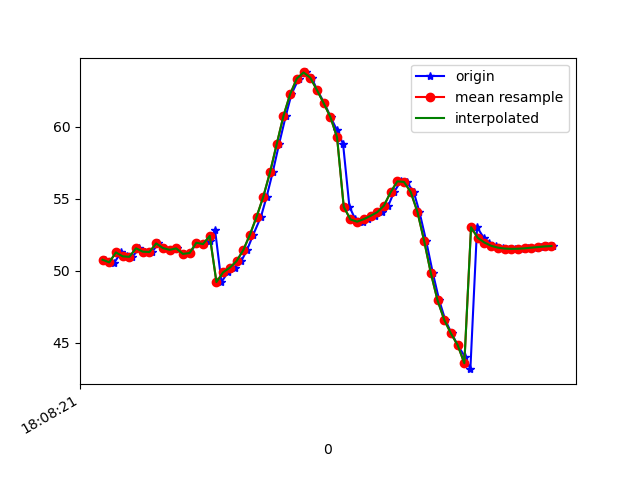

The file beside this chart, header and first rows:
1617818901847, 514545409371643, 50.765564, 23.877806, -6.9641647
1617818901860, 514545428602413, 50.61, 23.7, -7.482
1617818901875, 514545447833183, 50.56, 23.45, -6.854
1617818901895, 514545467063953, 51.27, 24.23, -6.235
1617818901913, 514545486294723, 51, 23.81, -6.489
1617818901929, 514545505525493, 50.97, 23.62, -5.706
1617818901950, 514545524756263, 51.56, 24.49, -5.694
1617818901968, 514545543987033, 51.33, 24.36, -5.918
1617818901988, 514545563217803, 51.3, 24.28, -5.18
1617818902007, 514545582448573, 51.9, 25.01, -4.824
1617818902024, 514545601679343, 51.58, 24.7, -5.182
1617818902044, 514545620910113, 51.45, 24.54, -4.582
1617818902061, 514545640140883, 51.55, 24.86, -4.915
1617818902084, 514545659371653, 51.17, 24.64, -5.196
1617818902102, 514545678602423, 51.24, 24.92, -4.336
1617818902121, 514545697833193, 51.95, 26.21, -3.451
1617818902143, 514545717063963, 51.85, 26.88, -4.105
1617818902160, 514545736294733, 52.04, 27.68, -4.319
1617818902176, 514545755525503, 52.8, 28.42, -4.214
1617818902195, 514545774756273, 49.22, 27.99, -7.062
1617818902214, 514545793987043, 49.9, 27.43, -6.769
1617818902235, 514545813217813, 50.22, 26.7, -8.823
1617818902254, 514545832567027, 50.67, 26.07, -11.51
1617818902271, 514545851797797, 51.43, 25.51, -14.79
1617818902290, 514545871028567, 52.51, 24.93, -18.81
1617818902313, 514545890259337, 53.76, 24.07, -23.61
1617818902330, 514545909490107, 55.15, 22.78, -29.09
1617818902348, 514545928720877, 56.83, 21.22, -34.87
1617818902367, 514545947951647, 58.79, 19.5, -40.63
1617818902387, 514545967182417, 60.73, 17.57, -45.94
1617818902404, 514545986413187, 62.24, 15.41, -50.56
1617818902426, 514546005643957, 63.33, 13.36, -54.93
1617818902447, 514546024874727, 63.75, 11.32, -59.23
1617818902464, 514546044105497, 63.39, 9.245, -63.14
1617818902481, 514546063336267, 62.53, 7.338, -66.65
1617818902502, 514546082567037, 61.62, 5.88, -69.76
1617818902521, 514546101797807, 60.66, 4.668, -72.41
1617818902540, 514546121028577, 59.73, 3.793, -74.46
1617818902558, 514546140259347, 58.79, 3.256, -75.85
1617818902577, 514546159490117, 54.43, 0.7498, -72.75
1617818902595, 514546178720887, 53.56, 3.548, -76.71
1617818902616, 514546197951657, 53.4, 4.317, -76.11
1617818902633, 514546217182427, 53.58, 5.445, -74.82
1617818902652, 514546236413197, 53.81, 6.95, -72.86
1617818902673, 514546255643967, 54.06, 8.86, -70.16
1617818902693, 514546274874737, 54.52, 11.23, -66.9
1617818902710, 514546294105507, 55.45, 14.3, -62.83
1617818902730, 514546313336277, 56.2, 17.67, -57.64
1617818902748, 514546332567047, 56.16, 20.59, -51.79
1617818902769, 514546351797817, 55.45, 22.94, -45.63
1617818902786, 514546371028587, 54.08, 24.55, -39.19
1617818902806, 514546390259357, 52.07, 25.14, -32.46
1617818902826, 514546409490127, 49.84, 24.94, -26.11
1617818902845, 514546428720897, 47.95, 24.87, -20.76
1617818902863, 514546447951667, 46.6, 25.48, -16.53
1617818902882, 514546467182437, 45.66, 26.72, -13.2
1617818902900, 514546486413207, 44.85, 27.83, -10.6
1617818902923, 514546505643977, 44, 27.98, -8.509
1617818902938, 514546524874747, 43.18, 27.61, -6.989
1617818902958, 514546544105517, 53.02, 27.94, -6.87
1617818902978, 514546563336287, 52.29, 27.61, -5.589
... 11 more rows
